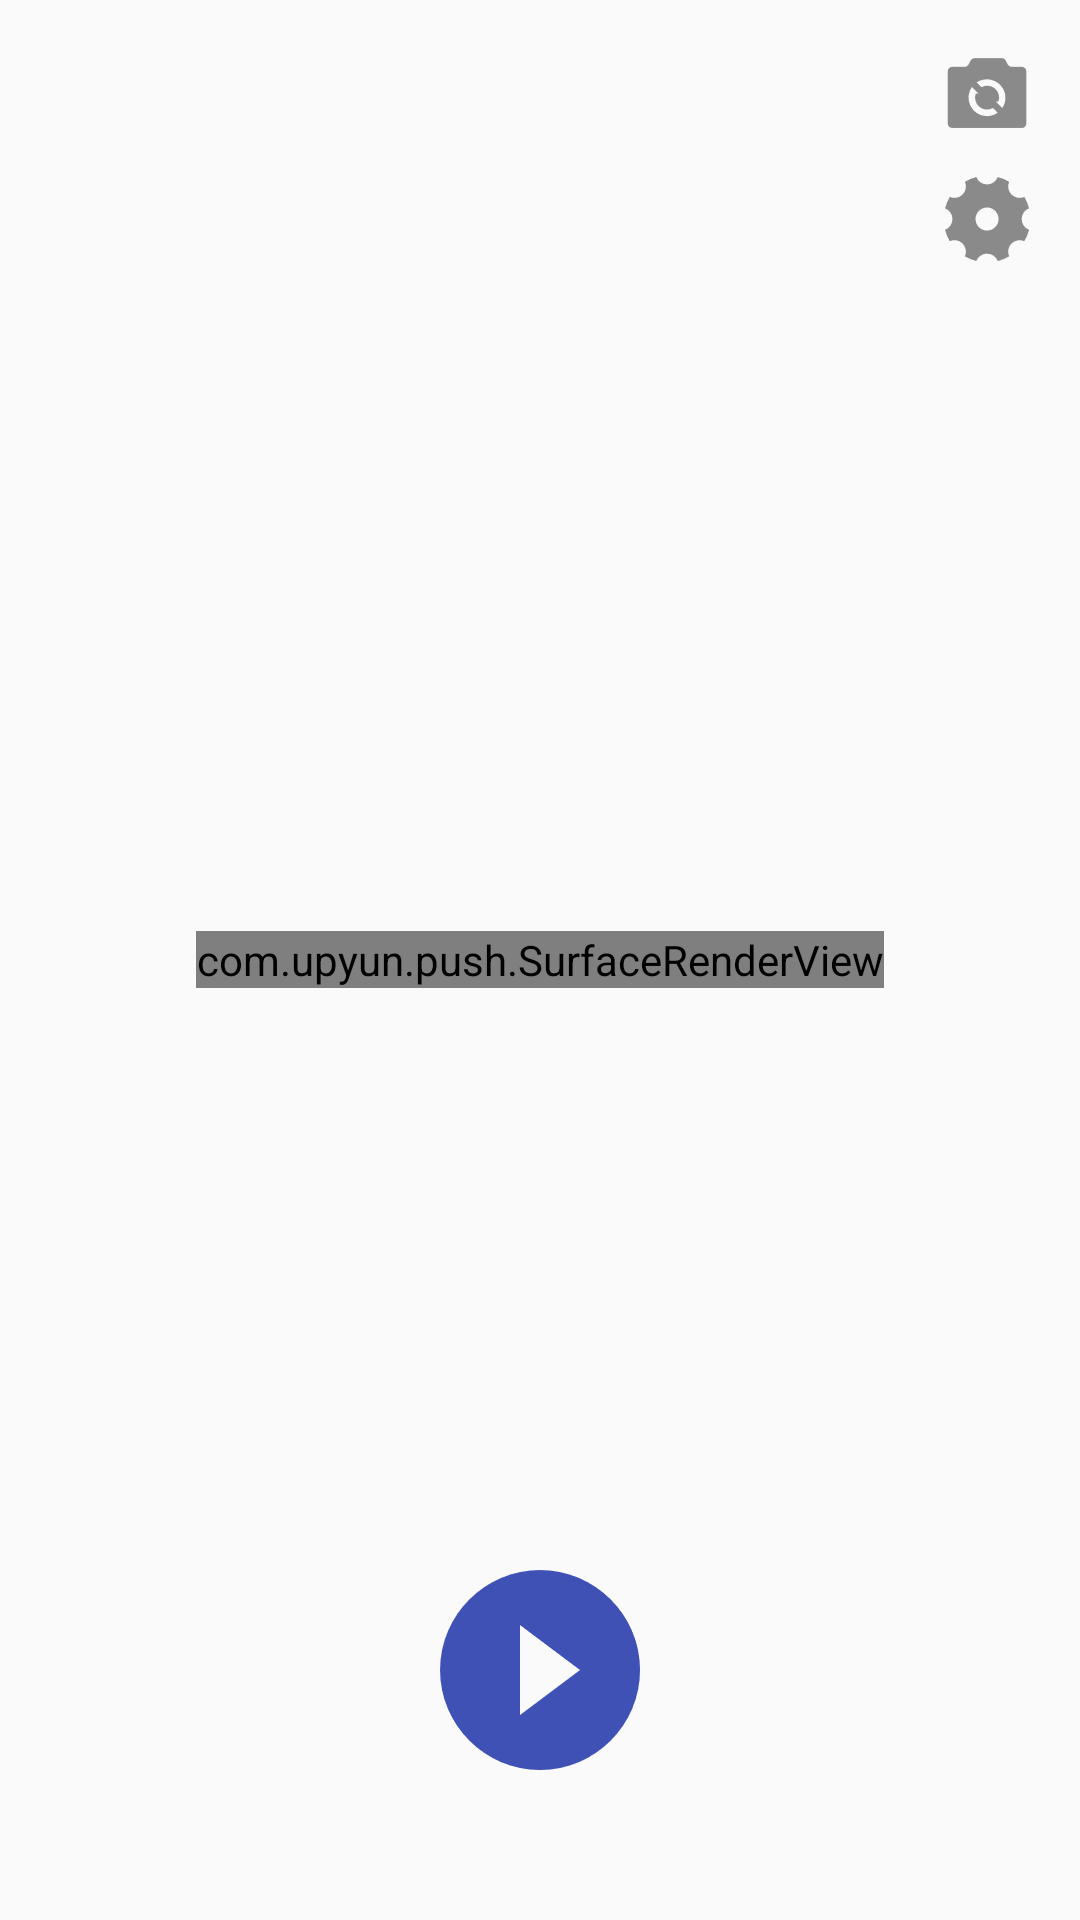

Reconstruct the res/layout file that produces this screen, plus the resources it refers to.
<!-- AndroidManifest.xml: application theme AppTheme -->
<!-- res/layout/activity_main.xml -->
<?xml version="1.0" encoding="utf-8"?>
<RelativeLayout xmlns:android="http://schemas.android.com/apk/res/android"
    xmlns:tools="http://schemas.android.com/tools"
    android:layout_width="match_parent"
    android:layout_height="match_parent"
    tools:context="com.upyun.push.MainActivity">


    <FrameLayout
        android:layout_width="match_parent"
        android:layout_height="match_parent"
        android:layout_centerInParent="true">
        
        
        
        
        

        <com.upyun.push.SurfaceRenderView
            android:id="@+id/sv_camera"
            android:layout_width="wrap_content"
            android:layout_height="wrap_content"
            android:layout_gravity="center" />

        <ImageView
            android:id="@+id/img_flash"
            android:layout_width="wrap_content"
            android:layout_height="wrap_content"
            android:layout_gravity="right"
            android:visibility="gone"
            android:src="@drawable/selector_switchflash" />

        <Switch
            android:visibility="gone"
            android:id="@+id/st_noise"
            android:layout_width="wrap_content"
            android:layout_height="wrap_content"
            android:layout_gravity="left"
            android:layout_marginTop="10dp" />

    </FrameLayout>
    <LinearLayout
        android:layout_width="wrap_content"
        android:layout_height="wrap_content"
        android:padding="15dp"
        android:orientation="vertical">

        <TextView
            android:id="@+id/tv_streaminfo"
            android:layout_width="wrap_content"
            android:layout_height="wrap_content"
            android:layout_gravity="top"
            android:textColor="@android:color/white"
            android:textSize="14sp"
            android:visibility="visible" />
    </LinearLayout>
    <LinearLayout
        android:layout_width="wrap_content"
        android:layout_height="wrap_content"
        android:layout_alignParentRight="true"
        android:layout_marginTop="15dp"
        android:layout_marginRight="15dp"
        android:orientation="vertical">

        <ImageView
            android:id="@+id/bt_convert"
            android:layout_width="wrap_content"
            android:layout_height="wrap_content"
            android:layout_weight="1"
            android:clickable="true"
            android:src="@mipmap/camera"
            android:text="摄像头切换" />

        <ImageView
            android:id="@+id/bt_setting"
            android:layout_width="wrap_content"
            android:layout_height="wrap_content"
            android:layout_marginTop="10dp"
            android:layout_weight="1"
            android:clickable="true"
            android:src="@mipmap/setting"
            android:text="设置" />

    </LinearLayout>
    <ImageView
        android:id="@+id/bt_toggle"
        android:layout_width="wrap_content"
        android:layout_height="wrap_content"
        android:layout_alignParentBottom="true"
        android:layout_centerHorizontal="true"
        android:layout_marginBottom="50dp"
        android:clickable="true"
        android:src="@mipmap/start"
        android:text="开始" />































</RelativeLayout>
<!-- resources referenced by this layout -->
<resources>
  <!-- mipmap camera: png bitmap (mipmap-xxhdpi, 915 bytes) -->
  <!-- mipmap setting: png bitmap (mipmap-xxhdpi, 1203 bytes) -->
  <!-- mipmap start: png bitmap (mipmap-xxhdpi, 2664 bytes) -->
  <style name="AppTheme" parent="Theme.AppCompat.Light.DarkActionBar">
          
          <item name="colorPrimary">@color/colorPrimary</item>
          <item name="colorPrimaryDark">@color/colorPrimaryDark</item>
          <item name="colorAccent">@color/colorAccent</item>
      </style>
  <!-- not gathered from this repository: default colours our renderer supplied (Android Studio template values) -->
  <color name="colorPrimary">#FF6200EE</color>
  <color name="colorPrimaryDark">#FF3700B3</color>
  <color name="colorAccent">#FF03DAC5</color>
</resources>
